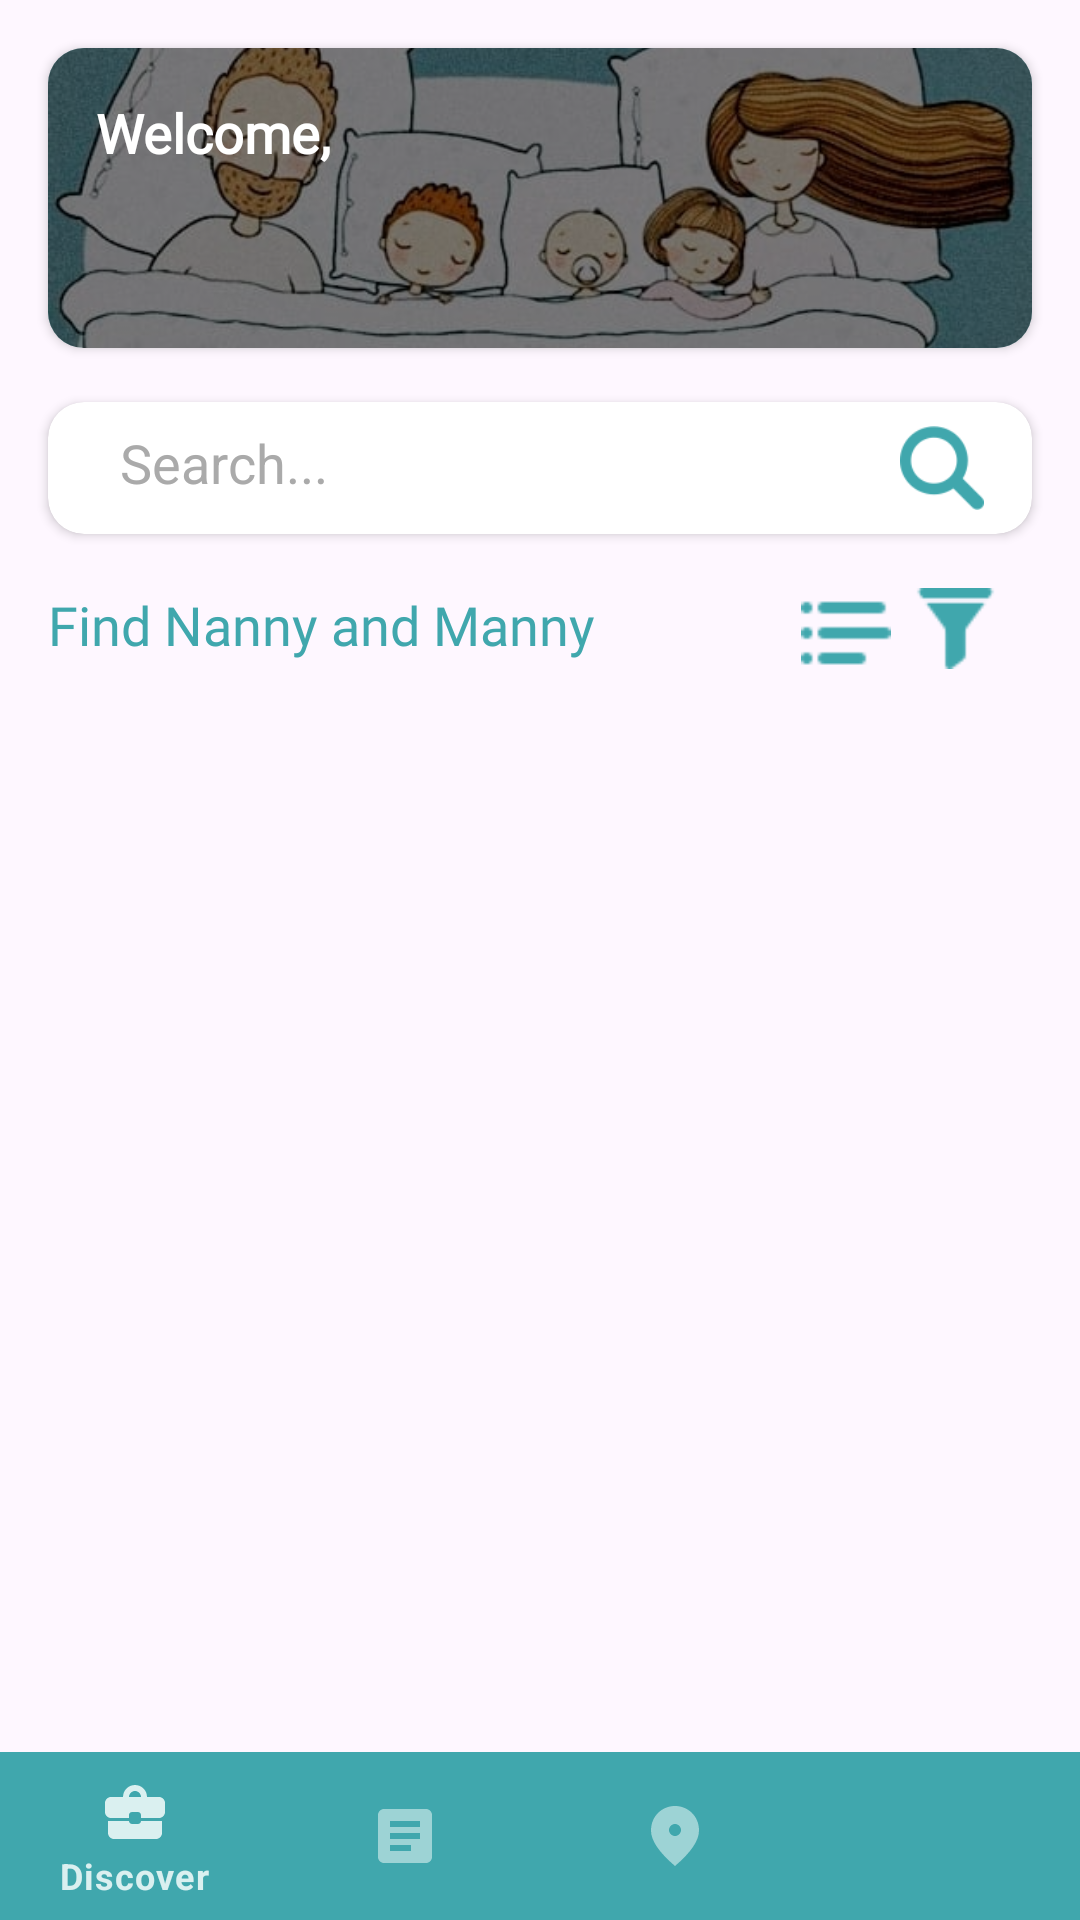

Reconstruct the res/layout file that produces this screen, plus the resources it refers to.
<!-- AndroidManifest.xml: application theme Theme.FamCare -->
<!-- res/layout/activity_main.xml -->
<?xml version="1.0" encoding="utf-8"?>
<androidx.coordinatorlayout.widget.CoordinatorLayout xmlns:android="http://schemas.android.com/apk/res/android"
    xmlns:app="http://schemas.android.com/apk/res-auto"
    xmlns:tools="http://schemas.android.com/tools"
    android:layout_width="match_parent"
    android:layout_height="match_parent"
    tools:context="com.app.famcare.view.main.MainActivity">

    <RelativeLayout
        android:id="@+id/contentLayout"
        android:layout_width="match_parent"
        android:layout_height="match_parent">

        <androidx.cardview.widget.CardView
            android:id="@+id/welcomeLayout"
            android:layout_width="match_parent"
            android:layout_height="100dp"
            android:layout_marginStart="16dp"
            android:layout_marginTop="16dp"
            android:layout_marginEnd="16dp"
            android:layout_marginBottom="10dp"
            android:clipToPadding="true"
            app:cardCornerRadius="12dp">

            <FrameLayout
                android:layout_width="match_parent"
                android:layout_height="wrap_content">

                <ImageView
                    android:id="@+id/backgroundImage"
                    android:layout_width="match_parent"
                    android:layout_height="100dp"
                    android:contentDescription="welcome_background"
                    android:scaleType="centerCrop"
                    android:src="@drawable/welcoming" />

                <View
                    android:layout_width="match_parent"
                    android:layout_height="200dp"
                    android:background="#80000000" />

                <RelativeLayout
                    android:layout_width="match_parent"
                    android:layout_height="wrap_content"
                    android:padding="16dp">

                    <TextView
                        android:id="@+id/welcomeTextView"
                        android:layout_width="wrap_content"
                        android:layout_height="wrap_content"
                        android:fontFamily="@font/montserratsemibold"
                        android:text="Welcome,"
                        android:textColor="@android:color/white"
                        android:textSize="18sp"
                        android:textStyle="bold" />

                    <TextView
                        android:id="@+id/tv_name"
                        android:layout_width="wrap_content"
                        android:layout_height="wrap_content"
                        android:layout_below="@id/welcomeTextView"
                        android:layout_marginTop="8dp"
                        android:fontFamily="@font/montserratsemibold"
                        android:text=" "
                        android:textColor="@android:color/white"
                        android:textSize="24sp" />
                </RelativeLayout>
            </FrameLayout>
        </androidx.cardview.widget.CardView>

        <androidx.cardview.widget.CardView
            android:id="@+id/SearchBarLayout"
            android:layout_width="match_parent"
            android:layout_height="wrap_content"
            android:layout_below="@id/welcomeLayout"
            android:layout_marginStart="16dp"
            android:layout_marginTop="8dp"
            android:layout_marginEnd="16dp"
            android:clipToPadding="true"
            app:cardCornerRadius="12dp">

            <RelativeLayout
                android:layout_width="match_parent"
                android:layout_height="wrap_content"
                android:padding="8dp">

                <EditText
                    android:id="@+id/editTextSearch"
                    android:layout_width="match_parent"
                    android:layout_height="wrap_content"
                    android:layout_alignParentStart="true"
                    android:layout_alignParentLeft="true"
                    android:layout_toStartOf="@id/imageViewSearch"
                    android:background="@android:color/transparent"
                    android:hint="@string/search_hint"
                    android:imeOptions="actionSearch"
                    android:inputType="text"
                    android:paddingStart="16dp"
                    android:paddingEnd="16dp"
                    android:singleLine="true"
                    android:textColorHint="@android:color/darker_gray" />

                <ImageView
                    android:id="@+id/imageViewSearch"
                    android:layout_width="28dp"
                    android:layout_height="28dp"
                    android:layout_alignParentEnd="true"
                    android:layout_alignParentRight="true"
                    android:layout_centerVertical="true"
                    android:layout_marginStart="8dp"
                    android:layout_marginEnd="8dp"
                    android:adjustViewBounds="true"
                    android:contentDescription="Search"
                    android:src="@drawable/ic_search" />


            </RelativeLayout>

        </androidx.cardview.widget.CardView>

        <RelativeLayout
            android:id="@+id/bookmarkActivity"
            android:layout_width="match_parent"
            android:layout_height="wrap_content"
            android:layout_below="@+id/SearchBarLayout"
            android:layout_marginStart="16dp"
            android:layout_marginTop="8dp"
            android:layout_marginEnd="8dp"
            android:gravity="center_horizontal"
            android:paddingTop="10dp"
            android:paddingBottom="10dp">

            <LinearLayout
                android:id="@+id/leftAlignedBookmark"
                android:layout_width="wrap_content"
                android:layout_height="wrap_content"
                android:layout_alignParentStart="true"
                android:gravity="start"
                android:orientation="horizontal">

                <TextView
                    android:layout_width="wrap_content"
                    android:layout_height="wrap_content"
                    android:layout_gravity="center_vertical"
                    android:fontFamily="@font/montserratsemibold"
                    android:text="Find Nanny and Manny"
                    android:textColor="@color/icon_active"
                    android:textSize="18sp" />

            </LinearLayout>

            <LinearLayout
                android:id="@+id/rightAlignedArrow"
                android:layout_width="wrap_content"
                android:layout_height="wrap_content"
                android:layout_alignParentEnd="true"
                android:layout_marginEnd="12dp"
                android:gravity="end"
                android:orientation="horizontal">

                <ImageView
                    android:id="@+id/listOption"
                    android:layout_width="30dp"
                    android:layout_height="30dp"
                    android:layout_marginLeft="12dp"
                    android:contentDescription="arrow"
                    android:src="@drawable/ic_list" />

                <ImageView
                    android:id="@+id/imageViewFilter"
                    android:layout_width="27dp"
                    android:layout_height="27dp"
                    android:layout_alignParentEnd="true"
                    android:layout_alignParentRight="true"
                    android:layout_centerVertical="true"
                    android:layout_marginStart="8dp"
                    android:layout_marginEnd="8dp"
                    android:adjustViewBounds="true"
                    android:contentDescription="Filter"
                    android:src="@drawable/ic_filterr" />

            </LinearLayout>

        </RelativeLayout>

        <FrameLayout
            android:id="@+id/recyclerFrameLayout"
            android:layout_width="match_parent"
            android:layout_height="match_parent"
            android:layout_below="@id/bookmarkActivity"
            android:layout_marginTop="0dp"
            android:layout_marginBottom="56dp"
            android:padding="8dp">

            <ProgressBar
                android:id="@+id/loadingIndicator"
                android:layout_width="wrap_content"
                android:layout_height="wrap_content"
                android:layout_gravity="center"
                android:visibility="gone" />

            <LinearLayout
                android:layout_width="match_parent"
                android:layout_height="wrap_content"
                android:layout_gravity="center_vertical"
                android:gravity="center"
                android:orientation="vertical">

                <ImageView
                    android:id="@+id/ivEmptyData"
                    android:layout_width="50dp"
                    android:layout_height="50dp"
                    android:layout_gravity="center"
                    android:src="@drawable/ic_leaf"
                    android:visibility="gone" />

                <TextView
                    android:id="@+id/tvEmptyData"
                    android:layout_width="wrap_content"
                    android:layout_height="wrap_content"
                    android:layout_gravity="center"
                    android:layout_marginTop="16dp"
                    android:fontFamily="@font/montserrat"
                    android:text="Sorry, no nannies/mannies found"
                    android:textColor="@color/dark_grey"
                    android:textSize="16sp"
                    android:visibility="gone" />
            </LinearLayout>

            <androidx.recyclerview.widget.RecyclerView
                android:id="@+id/recyclerViewNanny"
                android:layout_width="match_parent"
                android:layout_height="match_parent"
                android:layout_below="@id/bookmarkActivity"
                android:layout_marginTop="0dp"
                android:padding="8dp"
                app:layoutManager="androidx.recyclerview.widget.GridLayoutManager"
                app:spanCount="2"
                tools:listitem="@layout/item_row_nanny" />
        </FrameLayout>

        <FrameLayout
            android:id="@+id/fragmentLayout"
            android:layout_width="match_parent"
            android:layout_height="match_parent" />

    </RelativeLayout>

    <com.google.android.material.bottomnavigation.BottomNavigationView
        android:id="@+id/bottom_navigation"
        style="@style/Widget.MaterialComponents.BottomNavigationView.Colored"
        android:layout_width="match_parent"
        android:layout_height="wrap_content"
        android:layout_gravity="bottom"
        app:menu="@menu/bottom_navigation_menu" />

</androidx.coordinatorlayout.widget.CoordinatorLayout>
<!-- res/layout/item_row_nanny.xml (included above) -->
<?xml version="1.0" encoding="utf-8"?>
<androidx.cardview.widget.CardView xmlns:android="http://schemas.android.com/apk/res/android"
    xmlns:app="http://schemas.android.com/apk/res-auto"
    android:layout_width="match_parent"
    android:layout_height="wrap_content"
    android:layout_margin="8dp"
    android:clickable="true"
    android:focusable="true"
    app:cardCornerRadius="18dp"
    app:cardElevation="4dp">

    <LinearLayout
        android:layout_width="match_parent"
        android:layout_height="wrap_content"
        android:gravity="center"
        android:orientation="vertical"
        android:padding="16dp">

        <de.hdodenhof.circleimageview.CircleImageView
            android:id="@+id/imageViewNanny"
            android:layout_width="100dp"
            android:layout_height="100dp"
            android:scaleType="centerCrop"
            android:src="@drawable/nanny_placeholder" />

        <TextView
            android:id="@+id/textViewName"
            android:layout_width="match_parent"
            android:layout_height="wrap_content"
            android:layout_marginTop="8dp"
            android:fontFamily="@font/montserratsemibold"
            android:gravity="center"
            android:text="Nanny's Name"
            android:textColor="@android:color/black"
            android:textSize="18sp"
            android:textStyle="bold" />

        <LinearLayout
            android:id="@+id/rating"
            android:layout_width="wrap_content"
            android:layout_height="wrap_content"
            android:layout_gravity="center"
            android:layout_marginTop="8dp"
            android:gravity="center"
            android:orientation="horizontal">

            <ImageView
                android:id="@+id/imageViewRating"
                android:layout_width="25dp"
                android:layout_height="25dp"
                android:layout_marginEnd="4dp"
                android:src="@drawable/ic_rate" />

            <TextView
                android:id="@+id/textViewRating"
                android:layout_width="wrap_content"
                android:layout_height="wrap_content"
                android:fontFamily="@font/montserrat"
                android:gravity="center_vertical"
                android:text="4.5"
                android:textColor="@android:color/black"
                android:textSize="16sp" />

        </LinearLayout>

        <LinearLayout
            android:id="@+id/category"
            android:layout_width="wrap_content"
            android:layout_height="wrap_content"
            android:layout_gravity="center"
            android:layout_marginTop="4dp"
            android:gravity="center"
            android:orientation="horizontal">

            <ImageView
                android:id="@+id/imageViewCategory"
                android:layout_width="25dp"
                android:layout_height="25dp"
                android:layout_marginEnd="4dp"
                android:src="@drawable/ic_calendar" />

            <TextView
                android:id="@+id/textViewCategory"
                android:layout_width="wrap_content"
                android:layout_height="wrap_content"
                android:fontFamily="@font/montserrat"
                android:gravity="center_vertical"
                android:text="Category"
                android:textColor="@android:color/black"
                android:textSize="16sp" />
        </LinearLayout>


    </LinearLayout>

</androidx.cardview.widget.CardView>
<!-- resources referenced by this layout -->
<resources>
  <color name="dark_grey">#95A1A2</color>
  <color name="icon_active">#40A7AD</color>
  <!-- drawable ic_filterr: png bitmap (drawable, 675 bytes) -->
  <!-- drawable ic_leaf: png bitmap (drawable, 4375 bytes) -->
  <!-- drawable ic_list: png bitmap (drawable, 466 bytes) -->
  <!-- drawable ic_rate: png bitmap (drawable, 1000 bytes) -->
  <!-- drawable ic_search: png bitmap (drawable, 2137 bytes) -->
  <!-- drawable nanny_placeholder: png bitmap (drawable, 65764 bytes) -->
  <!-- drawable welcoming: jpeg bitmap (drawable, 34648 bytes) -->
  <string name="search_hint">Search...</string>
  <style name="Theme.FamCare" parent="Base.Theme.FamCare" />
  <style name="Base.Theme.FamCare" parent="Theme.Material3.DayNight.NoActionBar">
          <item name="colorPrimary">@color/icon_active</item>
          <item name="colorOnPrimary">@color/main</item>
      </style>
  <color name="main">#DAF0F0</color>
</resources>
